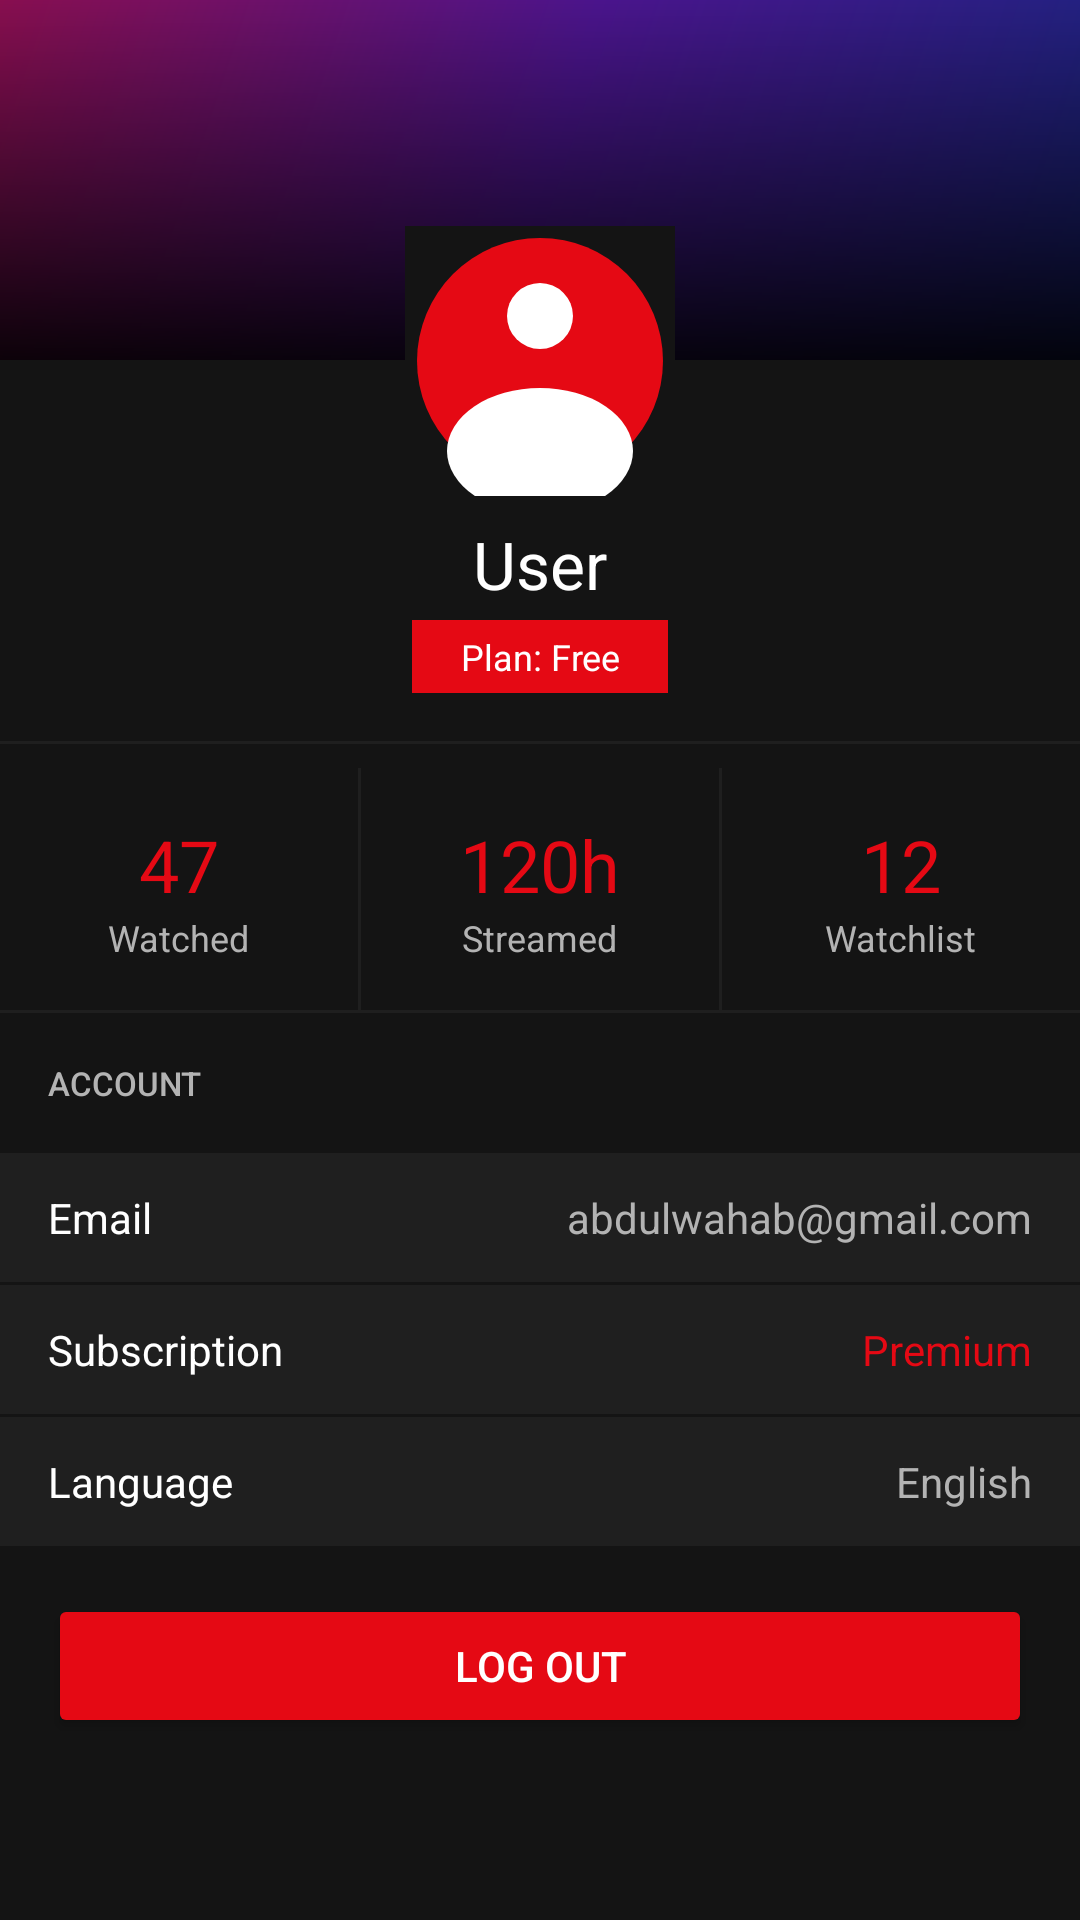

Layout XML and referenced resources for this Android screen:
<!-- AndroidManifest.xml: application theme Theme.CineStream -->
<!-- res/layout/fragment_profile.xml -->
<?xml version="1.0" encoding="utf-8"?>
<ScrollView
    xmlns:android="http://schemas.android.com/apk/res/android"
    xmlns:app="http://schemas.android.com/apk/res-auto"
    android:layout_width="match_parent"
    android:layout_height="match_parent"
    android:background="@color/colorBackground">

    <LinearLayout
        android:layout_width="match_parent"
        android:layout_height="wrap_content"
        android:orientation="vertical">

        
        <View
            android:layout_width="match_parent"
            android:layout_height="120dp"
            android:background="@drawable/bg_featured_gradient"/>

        
        <ImageView
            android:layout_width="90dp"
            android:layout_height="90dp"
            app:srcCompat="@drawable/ic_avatar"
            android:layout_gravity="center_horizontal"
            android:layout_marginTop="-45dp"
            android:background="@color/colorBackground"
            android:padding="4dp"
            android:contentDescription="Avatar"/>

        
        <TextView
            android:id="@+id/profileUserName"
            android:layout_width="match_parent"
            android:layout_height="wrap_content"
            android:text="User"
            android:textColor="@color/colorTextPrimary"
            android:textSize="22sp"
            android:fontFamily="sans-serif-bold"
            android:gravity="center"
            android:layout_marginTop="8dp"/>

        <TextView
            android:id="@+id/profilePlan"
            android:layout_width="wrap_content"
            android:layout_height="wrap_content"
            android:text="Plan: Free"
            android:textColor="#FFFFFF"
            android:textSize="12sp"
            android:gravity="center"
            android:layout_gravity="center"
            android:layout_marginTop="4dp"
            android:paddingStart="16dp"
            android:paddingEnd="16dp"
            android:paddingTop="4dp"
            android:paddingBottom="4dp"
            android:background="@color/colorPrimary"/>

        
        <View
            android:layout_width="match_parent"
            android:layout_height="1dp"
            android:background="@color/colorSurface"
            android:layout_marginTop="16dp"/>

        
        <LinearLayout
            android:layout_width="match_parent"
            android:layout_height="wrap_content"
            android:orientation="horizontal"
            android:layout_marginTop="8dp">

            <LinearLayout
                android:layout_width="0dp"
                android:layout_height="wrap_content"
                android:layout_weight="1"
                android:orientation="vertical"
                android:gravity="center"
                android:padding="16dp">

                <TextView
                    android:layout_width="wrap_content"
                    android:layout_height="wrap_content"
                    android:text="47"
                    android:textColor="@color/colorPrimary"
                    android:textSize="24sp"
                    android:fontFamily="sans-serif-bold"/>

                <TextView
                    android:layout_width="wrap_content"
                    android:layout_height="wrap_content"
                    android:text="Watched"
                    android:textColor="@color/colorTextSecondary"
                    android:textSize="12sp"/>
            </LinearLayout>

            <View
                android:layout_width="1dp"
                android:layout_height="match_parent"
                android:background="@color/colorSurface"/>

            <LinearLayout
                android:layout_width="0dp"
                android:layout_height="wrap_content"
                android:layout_weight="1"
                android:orientation="vertical"
                android:gravity="center"
                android:padding="16dp">

                <TextView
                    android:layout_width="wrap_content"
                    android:layout_height="wrap_content"
                    android:text="120h"
                    android:textColor="@color/colorPrimary"
                    android:textSize="24sp"
                    android:fontFamily="sans-serif-bold"/>

                <TextView
                    android:layout_width="wrap_content"
                    android:layout_height="wrap_content"
                    android:text="Streamed"
                    android:textColor="@color/colorTextSecondary"
                    android:textSize="12sp"/>
            </LinearLayout>

            <View
                android:layout_width="1dp"
                android:layout_height="match_parent"
                android:background="@color/colorSurface"/>

            <LinearLayout
                android:layout_width="0dp"
                android:layout_height="wrap_content"
                android:layout_weight="1"
                android:orientation="vertical"
                android:gravity="center"
                android:padding="16dp">

                <TextView
                    android:layout_width="wrap_content"
                    android:layout_height="wrap_content"
                    android:text="12"
                    android:textColor="@color/colorPrimary"
                    android:textSize="24sp"
                    android:fontFamily="sans-serif-bold"/>

                <TextView
                    android:layout_width="wrap_content"
                    android:layout_height="wrap_content"
                    android:text="Watchlist"
                    android:textColor="@color/colorTextSecondary"
                    android:textSize="12sp"/>
            </LinearLayout>

        </LinearLayout>

        
        <View
            android:layout_width="match_parent"
            android:layout_height="1dp"
            android:background="@color/colorSurface"/>

        
        <TextView
            android:layout_width="match_parent"
            android:layout_height="wrap_content"
            android:text="ACCOUNT"
            android:textColor="@color/colorTextSecondary"
            android:textSize="11sp"
            android:fontFamily="sans-serif-medium"
            android:padding="16dp"/>

        
        <LinearLayout
            android:layout_width="match_parent"
            android:layout_height="wrap_content"
            android:orientation="horizontal"
            android:paddingStart="16dp"
            android:paddingEnd="16dp"
            android:paddingTop="12dp"
            android:paddingBottom="12dp"
            android:background="@color/colorSurface"
            android:layout_marginBottom="1dp">

            <TextView
                android:layout_width="0dp"
                android:layout_height="wrap_content"
                android:layout_weight="1"
                android:text="Email"
                android:textColor="@color/colorTextPrimary"
                android:textSize="14sp"/>

            <TextView
                android:layout_width="wrap_content"
                android:layout_height="wrap_content"
                android:text="abdulwahab@gmail.com"
                android:textColor="@color/colorTextSecondary"
                android:textSize="14sp"/>
        </LinearLayout>

        
        <LinearLayout
            android:layout_width="match_parent"
            android:layout_height="wrap_content"
            android:orientation="horizontal"
            android:paddingStart="16dp"
            android:paddingEnd="16dp"
            android:paddingTop="12dp"
            android:paddingBottom="12dp"
            android:background="@color/colorSurface"
            android:layout_marginBottom="1dp">

            <TextView
                android:layout_width="0dp"
                android:layout_height="wrap_content"
                android:layout_weight="1"
                android:text="Subscription"
                android:textColor="@color/colorTextPrimary"
                android:textSize="14sp"/>

            <TextView
                android:id="@+id/profilePlanRow"
                android:layout_width="wrap_content"
                android:layout_height="wrap_content"
                android:text="Premium"
                android:textColor="@color/colorPrimary"
                android:textSize="14sp"/>
        </LinearLayout>

        
        <LinearLayout
            android:layout_width="match_parent"
            android:layout_height="wrap_content"
            android:orientation="horizontal"
            android:paddingStart="16dp"
            android:paddingEnd="16dp"
            android:paddingTop="12dp"
            android:paddingBottom="12dp"
            android:background="@color/colorSurface"
            android:layout_marginBottom="16dp">

            <TextView
                android:layout_width="0dp"
                android:layout_height="wrap_content"
                android:layout_weight="1"
                android:text="Language"
                android:textColor="@color/colorTextPrimary"
                android:textSize="14sp"/>

            <TextView
                android:layout_width="wrap_content"
                android:layout_height="wrap_content"
                android:text="English"
                android:textColor="@color/colorTextSecondary"
                android:textSize="14sp"/>
        </LinearLayout>

        
        <Button
            android:layout_width="match_parent"
            android:layout_height="wrap_content"
            android:text="Log Out"
            android:textColor="#FFFFFF"
            android:backgroundTint="@color/colorPrimary"
            android:layout_marginStart="16dp"
            android:layout_marginEnd="16dp"
            android:layout_marginBottom="32dp"/>

    </LinearLayout>
</ScrollView>
<!-- resources referenced by this layout -->
<resources>
  <color name="colorBackground">#141414</color>
  <color name="colorPrimary">#E50914</color>
  <color name="colorSurface">#1F1F1F</color>
  <color name="colorTextPrimary">#FFFFFF</color>
  <color name="colorTextSecondary">#B3B3B3</color>
  <!-- drawable bg_featured_gradient (drawable) -->
  <?xml version="1.0" encoding="utf-8"?>
  <layer-list xmlns:android="http://schemas.android.com/apk/res/android">
      
      <item>
          <shape android:shape="rectangle">
              <gradient
                  android:startColor="#1A237E"
                  android:centerColor="#4A148C"
                  android:endColor="#880E4F"
                  android:angle="135"
                  android:type="linear"/>
          </shape>
      </item>
      
      <item android:gravity="bottom">
          <shape android:shape="rectangle">
              <gradient
                  android:startColor="#00000000"
                  android:endColor="#E6000000"
                  android:angle="270"/>
          </shape>
      </item>
  </layer-list>
  <!-- drawable ic_avatar (drawable) -->
  <?xml version="1.0" encoding="utf-8"?>
  <layer-list xmlns:android="http://schemas.android.com/apk/res/android">
      <item>
          <shape android:shape="oval">
              <solid android:color="#E50914"/>
          </shape>
      </item>
      <item android:top="15dp" android:bottom="45dp"
          android:left="30dp" android:right="30dp">
          <shape android:shape="oval">
              <solid android:color="#FFFFFF"/>
          </shape>
      </item>
      <item android:top="50dp" android:left="10dp"
          android:right="10dp" android:bottom="-10dp">
          <shape android:shape="oval">
              <solid android:color="#FFFFFF"/>
          </shape>
      </item>
  </layer-list>
  <style name="Theme.CineStream" parent="Theme.MaterialComponents.DayNight.NoActionBar">
          <item name="colorPrimary">@color/colorPrimary</item>
          <item name="colorPrimaryVariant">@color/colorPrimaryDark</item>
          <item name="colorOnPrimary">@color/white</item>
          <item name="colorSecondary">@color/colorPrimary</item>
          <item name="colorSurface">@color/colorSurface</item>
          <item name="colorOnSurface">@color/colorTextPrimary</item>
          <item name="android:windowBackground">@color/colorBackground</item>
          <item name="android:statusBarColor">@color/colorBackground</item>
          <item name="android:navigationBarColor">@color/colorBackground</item>
      </style>
  <color name="colorPrimaryDark">#B20710</color>
  <color name="white">#FFFFFF</color>
</resources>
